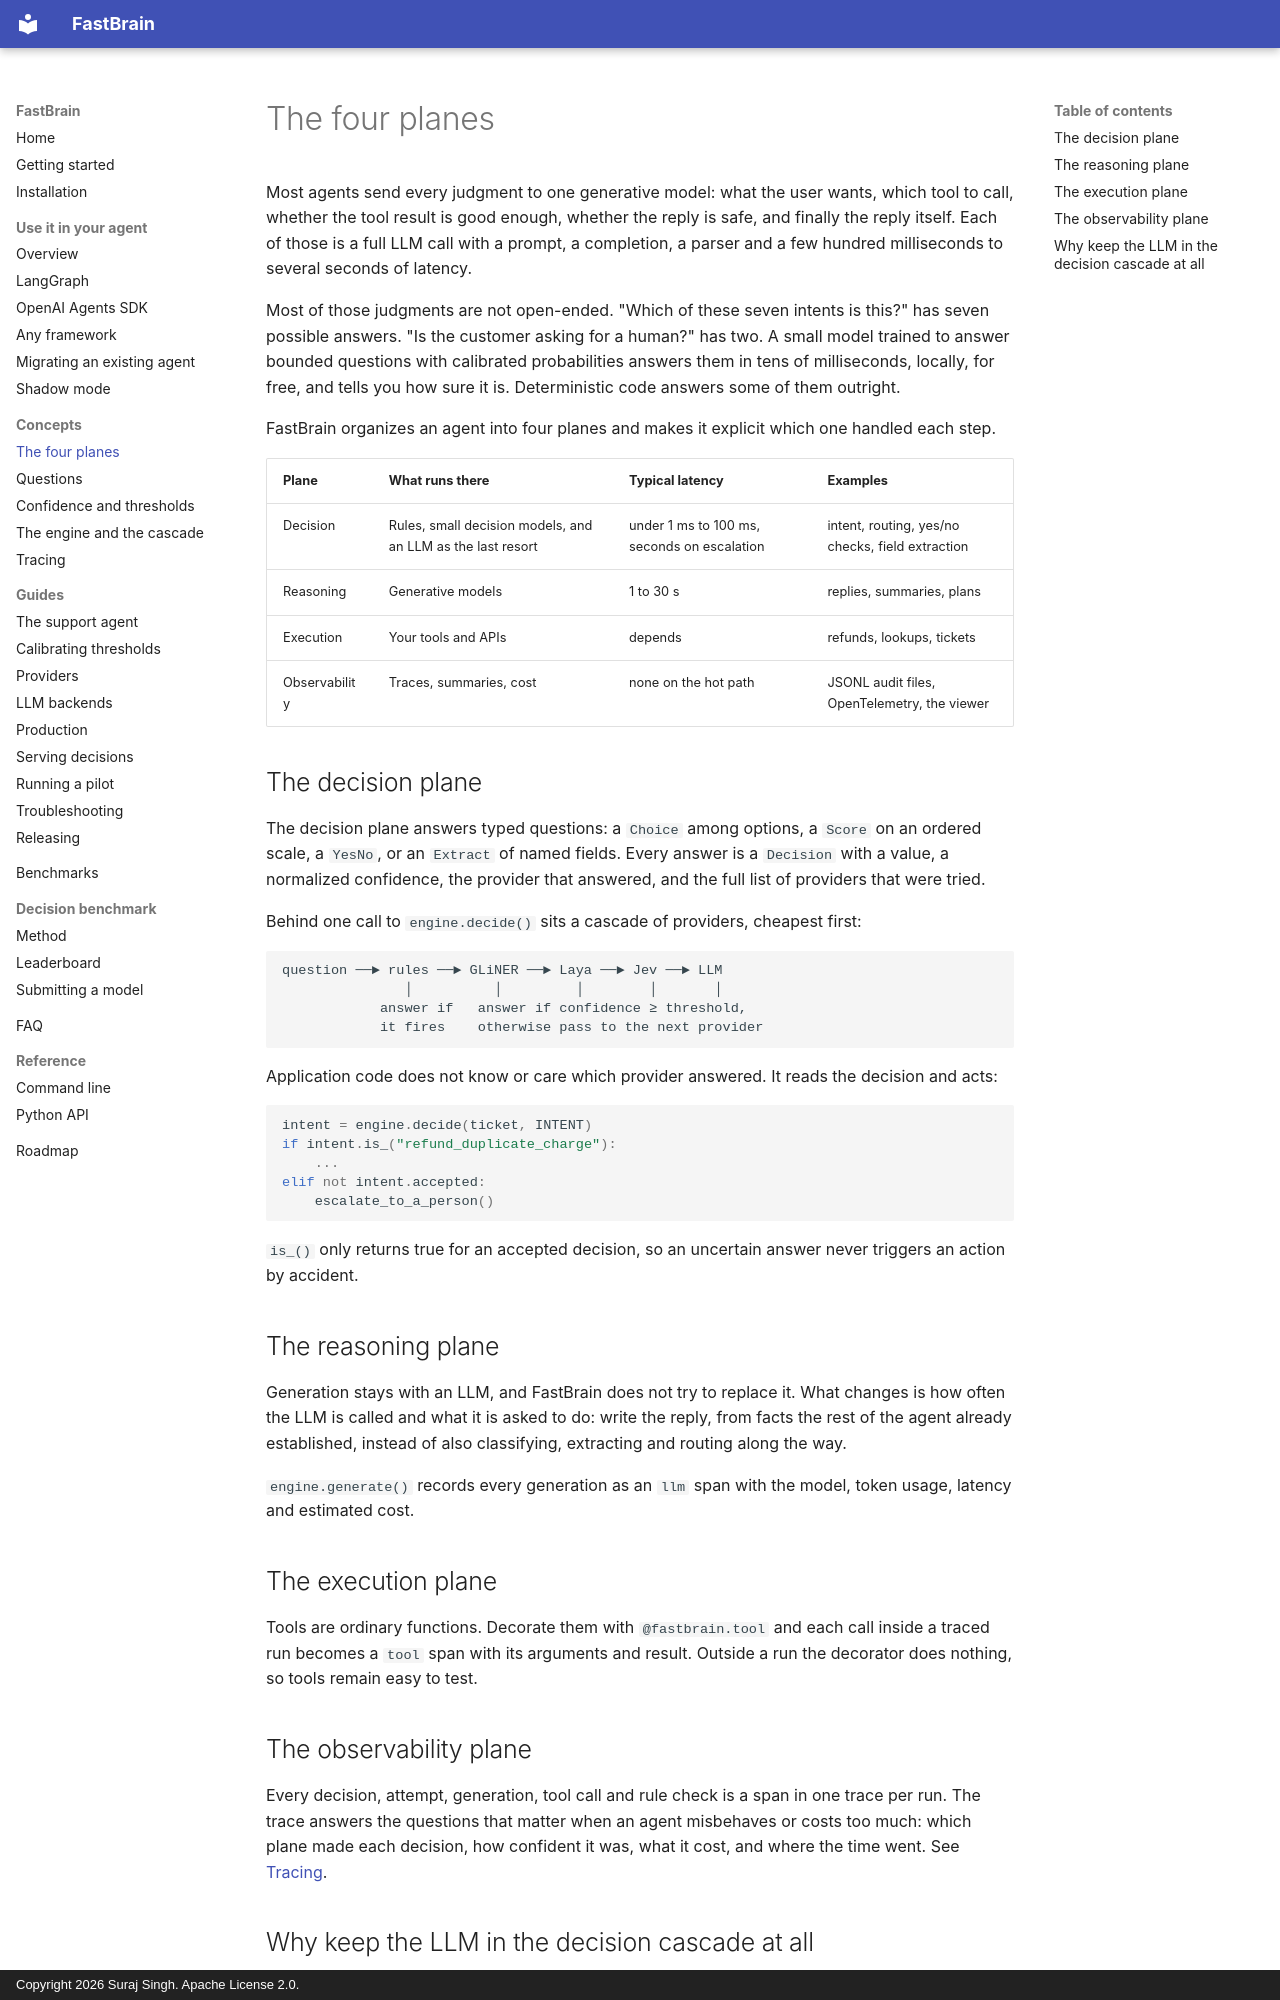

repository: surajsingh4507-del/FastBrain · page: concepts/planes/index.html · generator: mkdocs · copyright: Copyright 2026 Suraj Singh. Apache License 2.0.

# The four planes

Most agents send every judgment to one generative model: what the user wants,
which tool to call, whether the tool result is good enough, whether the reply
is safe, and finally the reply itself. Each of those is a full LLM call with a
prompt, a completion, a parser and a few hundred milliseconds to several
seconds of latency.

Most of those judgments are not open-ended. "Which of these seven intents is
this?" has seven possible answers. "Is the customer asking for a human?" has
two. A small model trained to answer bounded questions with calibrated
probabilities answers them in tens of milliseconds, locally, for free, and
tells you how sure it is. Deterministic code answers some of them outright.

FastBrain organizes an agent into four planes and makes it explicit which one
handled each step.

| Plane | What runs there | Typical latency | Examples |
|---|---|---|---|
| Decision | Rules, small decision models, and an LLM as the last resort | under 1 ms to 100 ms, seconds on escalation | intent, routing, yes/no checks, field extraction |
| Reasoning | Generative models | 1 to 30 s | replies, summaries, plans |
| Execution | Your tools and APIs | depends | refunds, lookups, tickets |
| Observability | Traces, summaries, cost | none on the hot path | JSONL audit files, OpenTelemetry, the viewer |

## The decision plane

The decision plane answers typed questions: a `Choice` among options, a
`Score` on an ordered scale, a `YesNo`, or an `Extract` of named fields. Every
answer is a `Decision` with a value, a normalized confidence, the provider that
answered, and the full list of providers that were tried.

Behind one call to `engine.decide()` sits a cascade of providers, cheapest
first:

```text
question ──► rules ──► GLiNER ──► Laya ──► Jev ──► LLM
               │          │         │        │       │
            answer if   answer if confidence ≥ threshold,
            it fires    otherwise pass to the next provider
```

Application code does not know or care which provider answered. It reads the
decision and acts:

```python
intent = engine.decide(ticket, INTENT)
if intent.is_("refund_duplicate_charge"):
    ...
elif not intent.accepted:
    escalate_to_a_person()
```

`is_()` only returns true for an accepted decision, so an uncertain answer
never triggers an action by accident.

## The reasoning plane

Generation stays with an LLM, and FastBrain does not try to replace it. What
changes is how often the LLM is called and what it is asked to do: write the
reply, from facts the rest of the agent already established, instead of also
classifying, extracting and routing along the way.

`engine.generate()` records every generation as an `llm` span with the model,
token usage, latency and estimated cost.

## The execution plane

Tools are ordinary functions. Decorate them with `@fastbrain.tool` and each
call inside a traced run becomes a `tool` span with its arguments and result.
Outside a run the decorator does nothing, so tools remain easy to test.

## The observability plane

Every decision, attempt, generation, tool call and rule check is a span in
one trace per run. The trace answers the questions that matter when an agent
misbehaves or costs too much: which plane made each decision, how confident it
was, what it cost, and where the time went. See [Tracing](tracing.md).
